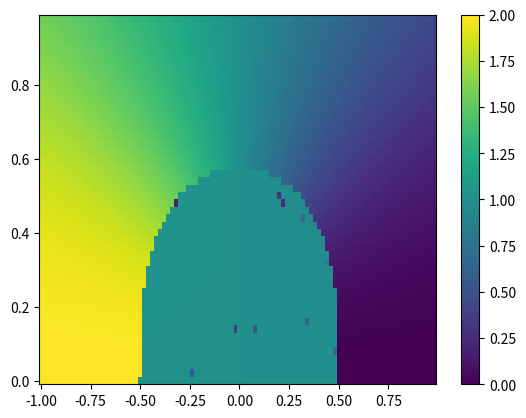
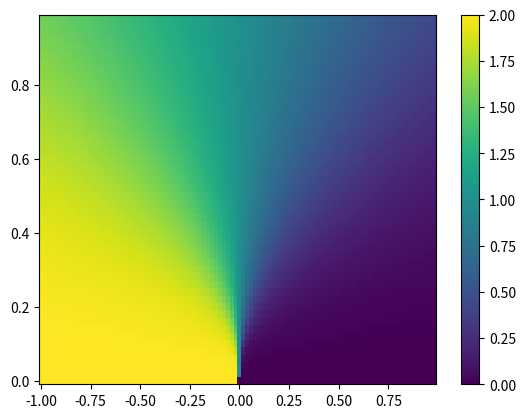
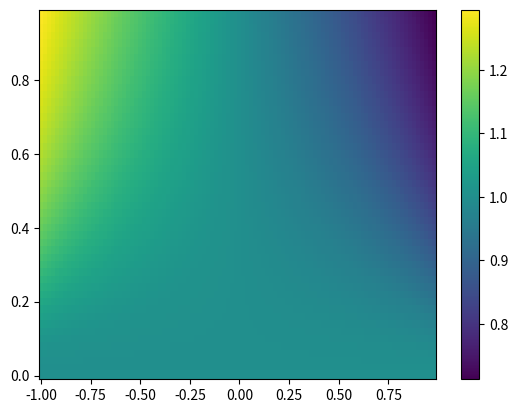
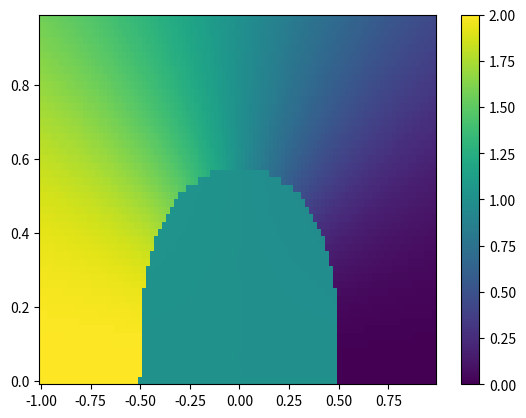

The matplotlib source for these figures, in order:
import numpy as np



lu = {'0':0, 'u':1, 'd':2, '2':3} # label to index lookup table

def to_index(s):
    return lu[s[0]]*4 + lu[s[1]]

def to_inds(tp):
    return to_index(tp[0]), to_index(tp[1])

state_vectors = [ #|n_SC, n_N first SC then QD
    r'$|0,0\rangle$', r'$|\uparrow,0\rangle$', r'$|\downarrow,0\rangle$', r'$|2,0\rangle$'
    r'$|0,\uparrow \rangle$', r'$|\uparrow,\uparrow \rangle$', r'$|\downarrow,\uparrow \rangle$', r'$|2,\uparrow \rangle$',
    r'$|0,\downarrow \rangle$', r'$|\uparrow,\downarrow \rangle$', r'$|\downarrow,\downarrow \rangle$', r'$|2,\downarrow \rangle$',
    r'$|0,2\rangle$', r'$|\uparrow,2\rangle$', r'$|\downarrow,2\rangle$', r'$|2,2\rangle$'
] 

t_term_names = [('0u', 'u0'), ('u0', '0u'), ('0d', 'd0'), ('d0', '0d'), # The 16 hamiltonian using the 4 prominent states
                ('2u', 'u2'), ('u2', '2u'), ('2d', 'd2'), ('d2', '2d'),
                ('ud', '02'), ('02', 'ud'), ('ud', '20'), ('20', 'ud'),
                ('du', '02'), ('02', 'du'), ('du', '20'), ('20', 'du')]

t_terms = list(map(to_inds, t_term_names))


n_bare = np.array([0,1,1,2])
    
n_vec = (n_bare[None,:] + n_bare[:,None]).ravel()
def sep_even_odd(mat):
    mat_e = mat[n_vec%2==0][:,n_vec%2==0]
    mat_o = mat[n_vec%2==1][:,n_vec%2==1]
    return mat_e, mat_o

n_sum = np.diag(n_vec)
n_qd = np.kron(np.diag([0,1,1,2]), np.eye(4))
n_qd_e, n_qd_o = sep_even_odd(n_qd)

def get_charge_e(ket0):
    return ket0[None,:] @ n_qd_e @ ket0[:,None]

def get_charge_o(ket0):
    return ket0[None,:] @ n_qd_o @ ket0[:,None]

def smallest_2args(arr):
    ind_min = np.argmin(arr)
    ind_2min = np.argwhere(arr==np.partition(arr,1)[1])[0,0]
    return np.sort([ind_min,ind_2min])

def block_diag_ZBW(mu, EZ_QD, EZ_SC, U, Delta, t):

    normal_qd = np.kron(np.array([[0,0,0,0], [0,mu+EZ_QD,0,0], [0,0,mu-EZ_QD,0], [0,0,0,2*mu+U]]), np.eye(4))
    super_qd = np.kron(np.eye(4), np.array([[0,0,0,Delta], [0,EZ_SC,0,0], [0,0,-EZ_SC,0], [Delta,0,0,0]]))

    ham = normal_qd + super_qd
    for t_ind in t_terms:
        ham[t_ind] = t

    ham_e, ham_o = sep_even_odd(ham)
    
    vals_e, vecs_e = np.linalg.eigh(ham_e)
    vals_o, vecs_o = np.linalg.eigh(ham_o)
    
    return vals_e, vecs_e, vals_o, vecs_o, ham

EZ_QD=0
EZ_SC=0

Delta0 = 75e-3 # 77.5ueV
Bc = 0.911
b = 0.35
U = 1.6 #1.6e-3 1mV charging
Delta = Delta0*np.sqrt(1-b/Bc)
t = 0.11 #25e-6 tunnel coupliong
mu = -0.1
mus = -1

_h = block_diag_ZBW(
    mu, EZ_QD, EZ_SC, U, Delta, t
)




import numpy as np

u_diag = np.array([
    [0, 0],
    [1, 0]
])
d_diag = np.array([
    [0, 1],
    [0, 0]
])

up_d_dag = np.kron(np.eye(2), u_diag)
up_d = np.kron(np.eye(2), d_diag)

down_d_dag = np.kron(u_diag, np.eye(2))
down_d = np.kron(d_diag, np.eye(2))

n_up = np.matmul(up_d_dag, up_d)
n_down = np.matmul(down_d_dag, down_d)

gv = np.array([[1], [0]])
ev = np.array([[0], [1]])

gg = np.kron(gv, gv) # GG
eg = np.kron(ev, gv) # spin down excitation
ge = np.kron(gv, ev) # spin up
ee = np.kron(ev, ev) # Both

def get_H(xi, gamma, U, DELTA, phi=3.14):
# For the Dot
    # print("INH", xi, gamma)
    H_dot = np.kron(
        xi * (n_up + n_down) + U * np.matmul(n_down, n_up),
        np.eye(4)
    )

    # Superconductor
    H_sc = np.kron(
        np.eye(4),
        DELTA * (np.matmul(up_d_dag, down_d_dag) + np.matmul(down_d, up_d))
    )

    # Tunneling
    H_t = gamma * (
        np.kron(up_d_dag, up_d) + np.kron(up_d, up_d_dag) +
        np.kron(down_d_dag, down_d) + np.kron(down_d, down_d_dag)
    )

    H_total = H_dot + H_sc + H_t
    # evals, evecs = np.linalg.eig(H_total)
    # print(evals, evecs)
    
    return H_total


e_dot = np.kron(np.diag([0, 1, 1, 2]), np.eye(4))

e_tot = np.kron(np.diag([0, 1, 1, 2]), np.eye(4)) + np.kron(np.eye(4), np.diag([0, 1, 1, 2]))

def get_state_dot_charge(state):
    res = state.dot(e_dot).dot(state)
    # res = state.dot(e_tot).dot(state)
    return res

H = get_H(0, 0, 1, 1)
evals, evecs = np.linalg.eig(H)

i_min = np.argmin(evals)
s_min = evecs[:,i_min]


Delta0 = 75e-3 # 77.5ueV
Bc = 0.911
b = 0.35
U = 1.6 #1.6e-3 1mV charging
Delta = Delta0*np.sqrt(1-b/Bc)
t = 0.11 #25e-6 tunnel coupliong
mus = -1

# _H = get_H(mu, t, U, Delta)
# print(_H)
# evals, evecs = np.linalg.eig(_H)
# print(evecs.size)
# for i, val in enumerate(evals):
#     _v = evecs[:,i]
#     _v[np.abs(_v) < 0.01] = 0 
#     print(val, _v)
#     print(get_state_dot_charge(evecs[:,i]))

# print(sum(_H == _h))


# BLALGAL
n_bare = np.array([0,1,1,2])

n_vec = (n_bare[None,:] + n_bare[:,None]).ravel()
n_sum = np.diag(n_vec)

def sep_even_odd(mat):
    mat_e = mat[n_vec%2==0][:,n_vec%2==0]
    mat_o = mat[n_vec%2==1][:,n_vec%2==1]
    return mat_e, mat_o
# AASAF


U = 1
Delta = 1
phi = 0
g_arr = np.arange(0, 1, 0.02)
xi_arr = np.arange(-1, 1, 0.02)
res = np.empty((g_arr.size, xi_arr.size))

rese = np.empty((g_arr.size, xi_arr.size))
reso = np.empty((g_arr.size, xi_arr.size))
resoo = np.empty((g_arr.size, xi_arr.size))

for i, _g in enumerate(g_arr):
    for j, _xi in enumerate(xi_arr):
        _xi = _xi - U/2
        _H = get_H(_xi, _g, U, Delta)
        evals, evecs = np.linalg.eig(_H)

        vals_e, vecs_e, vals_o, vecs_o, _h = block_diag_ZBW(_xi, 0, 0, U, Delta, _g)
        charges_e = get_charge_e(vecs_e[:,0])
        charges_o = get_charge_o(vecs_o[:,0])

        # print("B", _xi, _g)
        # print(_H)
        # print(_h)
        # print("sep", vals_e, vals_o)
        # # print(charges_e, charges_o)
        # print("tot", evals)

        np.linalg.eig(_H)
        
        ind = np.argsort(evals)
        evecs = evecs[:,ind]
        evals = evals[ind]

        _v = evecs[:,0]
        
        res[i][j] = get_state_dot_charge(_v)
        rese[i][j] = charges_e[0][0]
        reso[i][j] = charges_o[0][0]

        if vals_e[0] < vals_o[0]:
            resoo[i][j] = charges_e[0][0]
        else:
            resoo[i][j] = charges_o[0][0]

import matplotlib.pyplot as plt

plt.pcolormesh(xi_arr, g_arr, res)
plt.colorbar()
plt.show()


plt.pcolormesh(xi_arr, g_arr, rese)
plt.colorbar()
plt.show()

plt.pcolormesh(xi_arr, g_arr, reso)
plt.colorbar()
plt.show()

plt.pcolormesh(xi_arr, g_arr, resoo)
plt.colorbar()
plt.show()
plt.close()
